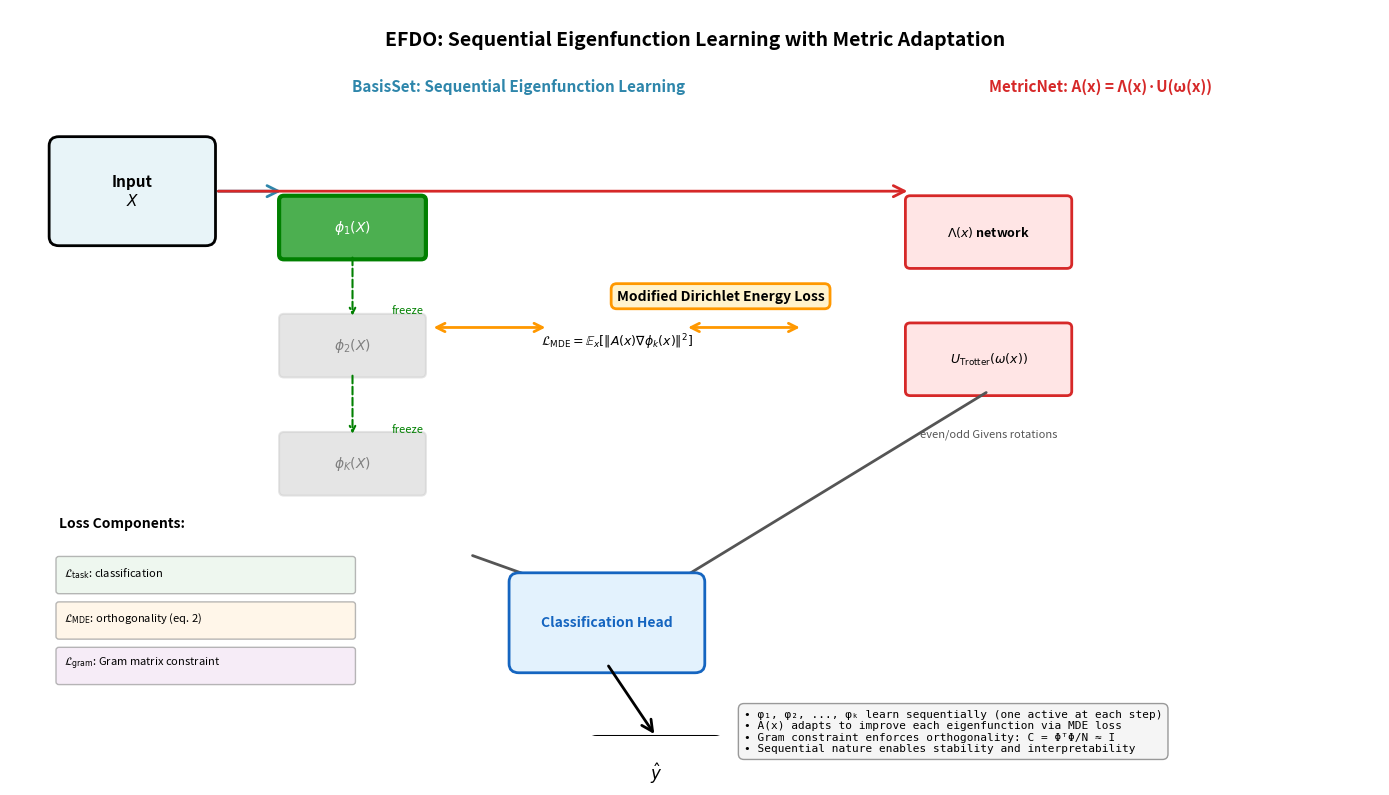

Source code (Python): (Note: this script raises an exception after producing the figure.)
"""Generate EFDO architecture diagram."""
import matplotlib.pyplot as plt
import matplotlib.patches as mpatches
from matplotlib.patches import FancyBboxPatch, FancyArrowPatch
import matplotlib.lines as mlines
import numpy as np

fig, ax = plt.subplots(figsize=(14, 8))
ax.set_xlim(0, 14)
ax.set_ylim(0, 8)
ax.axis('off')

# Title
ax.text(7, 7.6, 'EFDO: Sequential Eigenfunction Learning with Metric Adaptation',
        fontsize=14, fontweight='bold', ha='center')

# === INPUT ===
input_box = FancyBboxPatch((0.5, 5.5), 1.5, 1, 
                           boxstyle="round,pad=0.1", 
                           edgecolor='black', facecolor='#e8f4f8', linewidth=2)
ax.add_patch(input_box)
ax.text(1.25, 6, 'Input\n$X$', fontsize=11, ha='center', va='center', fontweight='bold')

# === LEFT BRANCH: BASISSET (Sequential Eigenfunction Learning) ===
# Arrow from input to left branch
arrow1 = FancyArrowPatch((2.1, 6), (2.8, 6),
                        arrowstyle='->', mutation_scale=20, linewidth=2, color='#2E86AB')
ax.add_patch(arrow1)

# BasisSet header
ax.text(3.5, 7.1, 'BasisSet: Sequential Eigenfunction Learning', 
        fontsize=11, fontweight='bold', color='#2E86AB')

# Three eigenfunction boxes (representing sequential training)
ei_ys = [5.3, 4.0, 2.7]
ei_labels = [r'$\phi_1(X)$', r'$\phi_2(X)$', r'$\phi_K(X)$']
phi_boxes = []

for i, (y, label) in enumerate(zip(ei_ys, ei_labels)):
    # Status indicator: first one active
    color = '#4CAF50' if i == 0 else '#CCCCCC'
    alpha = 1.0 if i == 0 else 0.5
    edge = 'green' if i == 0 else '#CCCCCC'
    linewidth = 3 if i == 0 else 1.5
    
    box = FancyBboxPatch((2.8, y), 1.4, 0.6,
                         boxstyle="round,pad=0.05",
                         edgecolor=edge, facecolor=color, linewidth=linewidth, alpha=alpha)
    ax.add_patch(box)
    ax.text(3.5, y+0.3, label, fontsize=10, ha='center', va='center', 
            fontweight='bold', color='white' if i==0 else 'gray')
    phi_boxes.append((3.5, y+0.3))

# Arrow pattern: active func updates → others freeze
for i in range(len(ei_ys)-1):
    ax.annotate('', xy=(3.5, ei_ys[i+1]+0.6), xytext=(3.5, ei_ys[i]),
                arrowprops=dict(arrowstyle='->', lw=1.5, color='green', linestyle='dashed'))
    ax.text(3.9, (ei_ys[i]+ei_ys[i+1])/2, 'freeze', fontsize=8, style='italic', color='green')

# === RIGHT BRANCH: METRICNET (Metric Adaptation) ===
# Arrow from input to right branch
arrow2 = FancyArrowPatch((2.1, 6), (9.2, 6),
                        arrowstyle='->', mutation_scale=20, linewidth=2, color='#D62828')
ax.add_patch(arrow2)

# MetricNet header
ax.text(10, 7.1, 'MetricNet: A(x) = Λ(x)·U(ω(x))', 
        fontsize=11, fontweight='bold', color='#D62828')

# Λ(x) network
lambda_box = FancyBboxPatch((9.2, 5.2), 1.6, 0.7,
                            boxstyle="round,pad=0.05",
                            edgecolor='#D62828', facecolor='#FFE5E5', linewidth=2)
ax.add_patch(lambda_box)
ax.text(10, 5.55, r'$\Lambda(x)$ network', fontsize=9, ha='center', va='center', fontweight='bold')

# U(ω(x)) network  
u_box = FancyBboxPatch((9.2, 3.8), 1.6, 0.7,
                       boxstyle="round,pad=0.05",
                       edgecolor='#D62828', facecolor='#FFE5E5', linewidth=2)
ax.add_patch(u_box)
ax.text(10, 4.15, r'$U_{\mathrm{Trotter}}(\omega(x))$', fontsize=9, ha='center', va='center', fontweight='bold')

# Description of U_trotter
ax.text(10, 3.3, r'even/odd Givens rotations', fontsize=8, ha='center', style='italic', color='#555')

# === INTERACTION: MDE LOSS ===
ax.text(6.2, 4.8, r'Modified Dirichlet Energy Loss', fontsize=10, fontweight='bold', 
        bbox=dict(boxstyle='round', facecolor='#FFF3CD', edgecolor='#FF9800', linewidth=2, pad=0.4))

ax.text(6.2, 4.3, r'$\mathcal{L}_{\mathrm{MDE}} = \mathbb{E}_x[\|A(x)\nabla\phi_k(x)\|^2]$',
        fontsize=9, ha='center', style='italic')

# Bidirectional arrows showing interaction
arrow_left = FancyArrowPatch((4.3, 4.5), (5.5, 4.5),
                            arrowstyle='<->', mutation_scale=15, linewidth=2, color='#FF9800')
ax.add_patch(arrow_left)

arrow_right = FancyArrowPatch((6.9, 4.5), (8.1, 4.5),
                             arrowstyle='<->', mutation_scale=15, linewidth=2, color='#FF9800')
ax.add_patch(arrow_right)

# === CLASSIFICATION HEAD ===
head_arrow = FancyArrowPatch((4.7, 2.0), (6.0, 1.5),
                            arrowstyle='->', mutation_scale=20, linewidth=2, color='#555')
ax.add_patch(head_arrow)

metric_arrow = FancyArrowPatch((10, 3.8), (6.5, 1.5),
                              arrowstyle='->', mutation_scale=20, linewidth=2, color='#555')
ax.add_patch(metric_arrow)

head_box = FancyBboxPatch((5.2, 0.8), 1.8, 0.9,
                          boxstyle="round,pad=0.1",
                          edgecolor='#1565C0', facecolor='#E3F2FD', linewidth=2)
ax.add_patch(head_box)
ax.text(6.1, 1.25, r'Classification Head', fontsize=10, ha='center', va='center', fontweight='bold', color='#1565C0')

# === OUTPUT ===
output_box = FancyBboxPatch((6.0, -0.7), 1.2, 0.6,
                            boxstyle="round,pad=0.1",
                            edgecolor='black', facecolor='#C8E6C9', linewidth=2)
ax.add_patch(output_box)
ax.text(6.6, -0.4, r'$\hat{y}$', fontsize=12, ha='center', va='center', fontweight='bold')

arrow_out = FancyArrowPatch((6.1, 0.8), (6.6, 0),
                           arrowstyle='->', mutation_scale=20, linewidth=2, color='black')
ax.add_patch(arrow_out)

# === LOSS COMPONENTS ===
loss_y = 2.3
ax.text(0.5, loss_y, 'Loss Components:', fontsize=10, fontweight='bold')

loss_components = [
    (r'$\mathcal{L}_{\mathrm{task}}$: classification', 0.5, loss_y - 0.5, '#E8F5E9'),
    (r'$\mathcal{L}_{\mathrm{MDE}}$: orthogonality (eq. 2)', 0.5, loss_y - 1.0, '#FFF3E0'),
    (r'$\mathcal{L}_{\mathrm{gram}}$: Gram matrix constraint', 0.5, loss_y - 1.5, '#F3E5F5'),
]

for text, x, y, color in loss_components:
    box = FancyBboxPatch((x, y-0.2), 3, 0.35,
                         boxstyle="round,pad=0.03",
                         edgecolor='#999', facecolor=color, linewidth=1, alpha=0.7)
    ax.add_patch(box)
    ax.text(x + 0.05, y, text, fontsize=8, va='center')

# === LEGEND / KEY INSIGHT ===
key_insight = (
    '• φ₁, φ₂, ..., φₖ learn sequentially (one active at each step)\n'
    '• A(x) adapts to improve each eigenfunction via MDE loss\n'
    '• Gram constraint enforces orthogonality: C = ΦᵀΦ/N ≈ I\n'
    '• Sequential nature enables stability and interpretability'
)
ax.text(7.5, 0.3, key_insight, fontsize=8, 
        bbox=dict(boxstyle='round', facecolor='#F5F5F5', edgecolor='#999', linewidth=1, pad=0.5),
        verticalalignment='top', family='monospace')

plt.tight_layout()
plt.savefig('/Users/varvaranazarenko/materials/EFDO/paper_0/figures/fig_architecture.png', 
            dpi=150, bbox_inches='tight', facecolor='white')
print("Saved fig_architecture.png")
plt.close()

# === CREATE: ALGORITHM PSEUDOCODE AS FIGURE (IMPROVED) ===
fig = plt.figure(figsize=(13, 10))
ax = fig.add_subplot(111)
ax.set_xlim(0, 10)
ax.set_ylim(0, 10)
ax.axis('off')

# Title box
title_box = FancyBboxPatch((0.2, 9.3), 9.6, 0.6,
                          boxstyle="round,pad=0.1",
                          edgecolor='#2E86AB', facecolor='#2E86AB', linewidth=2.5)
ax.add_patch(title_box)
ax.text(5, 9.6, 'Algorithm: Sequential Eigenfunction Dirichlet Optimization (EFDO)',
        fontsize=13, ha='center', va='center', fontweight='bold', color='white')

# Main algorithm box
algo_text = (
    "Input: Dataset {(xᵢ, yᵢ)}, K ∈ ℕ (number of eigenfunctions), w_task, w_mde, w_gram (loss weights)\n"
    "\n"
    "INITIALIZATION:\n"
    "  • Initialize BasisSet with K learnable functions φ₁, φ₂, …, φₖ\n"
    "  • Initialize MetricNet: A(x) = Λ(x) · U_Trotter(ω(x))  [exact orthogonal rotation]\n"
    "\n"
    "FOR step t ← 1 to T_max DO:\n"
    "\n"
    "  k ← ((t - 1) mod K) + 1    // Cycle through active eigenfunction: 1 → 2 → ⋯ → K → 1 → ⋯\n"
    "\n"
    "  FOR each batch (X, y):\n"
    "    \n"
    "    FORWARD PASS:\n"
    "      Φ(X) ← [φ₁(X), φ₂(X), …, φₖ(X)]ᵀ  // Evaluate all K eigenfunctions  (N × K)\n"
    "      A(X) ← MetricNet(X)                 // Get adaptive metric             (N × d × d)\n"
    "      ∇φₖ ← autodiff(φₖ(X))              // Gradient of ACTIVE eigenfunction (N × d)\n"
    "      ŷ ← Head(Φ(X))                     // Linear classifier output        (N,)\n"
    "\n"
    "    LOSS COMPUTATION:\n"
    "      L_task  ← CrossEntropy(ŷ, y)                    // Classification loss\n"
    "      L_mde   ← 𝔼ₓ[‖A(x)·∇φₖ(x)‖²]                   // Modified Dirichlet Energy\n"
    "      L_gram  ← ‖Φ(X)ᵀΦ(X)/N - I‖²_F              // Gram matrix constraint\n"
    "      L_total ← w_task·L_task + w_mde·L_mde + w_gram·L_gram\n"
    "\n"
    "    OPTIMIZATION:\n"
    "      Backward: ∇_θₖ L_total, ∇_θₐ L_total          // Only active function & metric get gradients\n"
    "      Update:   θₖ ← θₖ - α·∇_θₖ L_total             // Update active φₖ\n"
    "                 θₐ ← θₐ - α·∇_θₐ L_total             // Update metric A(x)\n"
    "                 // φ₁, …, φₖ₋₁, φₖ₊₁, …, φₖ stay FROZEN\n"
)

ax.text(0.3, 8.9, algo_text, fontsize=8, verticalalignment='top', family='monospace',
        bbox=dict(boxstyle='round', facecolor='#F9F9F9', edgecolor='#333', 
        linewidth=1.5, pad=0.7, alpha=0.95))

# Key properties box at bottom
key_box = FancyBboxPatch((0.2, 0.05), 9.6, 0.85,
                         boxstyle="round,pad=0.08",
                         edgecolor='#FF9800', facecolor='#FFF8E1', linewidth=2)
ax.add_patch(key_box)

key_text = (
    "Key Properties:  • Sequential activation (k cycles through {1,…,K}) prevents basis collapse\n"
    "• MDE loss couples metric A(x) with gradients ∇φₖ, creating synergy  • Gram constraint enforces orthogonality C ≈ I"
)
ax.text(5, 0.45, key_text, fontsize=8.5, ha='center', va='center', style='italic',
        family='sans-serif')

plt.tight_layout()
plt.savefig('/Users/varvaranazarenko/materials/EFDO/paper_0/figures/fig_algorithm.png', 
            dpi=150, bbox_inches='tight', facecolor='white')
print("Saved fig_algorithm.png (improved)")
plt.close()

print("Done. Both figures saved.")
